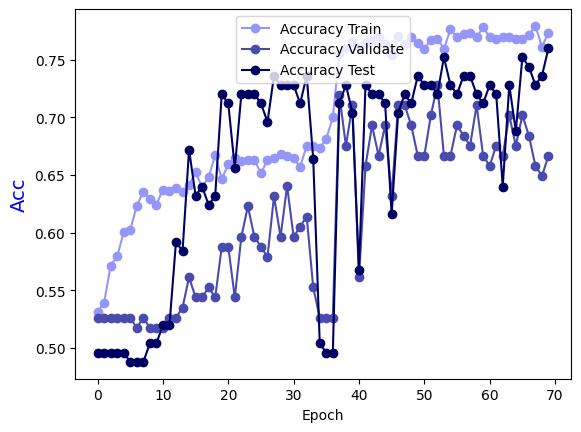

The file beside this chart, header and first rows:
Epoch, Accuracy Train, Accuracy Validate, Accuracy Test
0.0, 0.5315, 0.5263, 0.496
1.0, 0.5395, 0.5263, 0.496
2.0, 0.5714, 0.5263, 0.496
3.0, 0.5794, 0.5263, 0.496
4.0, 0.6004, 0.5263, 0.496
5.0, 0.6024, 0.5263, 0.488
6.0, 0.6234, 0.5175, 0.488
7.0, 0.6354, 0.5263, 0.488
8.0, 0.6294, 0.5175, 0.504
9.0, 0.6244, 0.5175, 0.504
10.0, 0.6374, 0.5175, 0.52
11.0, 0.6364, 0.5263, 0.52
12.0, 0.6384, 0.5263, 0.592
13.0, 0.6354, 0.5351, 0.584
14.0, 0.6414, 0.5614, 0.672
15.0, 0.6523, 0.5439, 0.632
16.0, 0.6394, 0.5439, 0.64
17.0, 0.6484, 0.5526, 0.624
18.0, 0.6673, 0.5439, 0.632
19.0, 0.6464, 0.5877, 0.72
20.0, 0.6593, 0.5877, 0.712
21.0, 0.6643, 0.5439, 0.656
22.0, 0.6623, 0.5965, 0.72
23.0, 0.6633, 0.6228, 0.72
24.0, 0.6633, 0.5965, 0.72
25.0, 0.6513, 0.5877, 0.712
26.0, 0.6633, 0.5789, 0.696
27.0, 0.6643, 0.6316, 0.736
28.0, 0.6683, 0.5965, 0.728
29.0, 0.6663, 0.6404, 0.728
30.0, 0.6643, 0.5965, 0.728
31.0, 0.6573, 0.6053, 0.712
32.0, 0.6753, 0.614, 0.736
33.0, 0.6753, 0.5526, 0.664
34.0, 0.6733, 0.5263, 0.504
35.0, 0.6813, 0.5263, 0.496
36.0, 0.7003, 0.5263, 0.496
37.0, 0.7552, 0.7193, 0.712
38.0, 0.7602, 0.6754, 0.728
39.0, 0.7652, 0.7105, 0.704
40.0, 0.7612, 0.5614, 0.568
41.0, 0.7642, 0.6579, 0.728
42.0, 0.7672, 0.693, 0.72
43.0, 0.7692, 0.6667, 0.72
44.0, 0.7632, 0.693, 0.712
45.0, 0.7542, 0.6316, 0.616
46.0, 0.7702, 0.7105, 0.704
47.0, 0.7632, 0.7105, 0.72
48.0, 0.7692, 0.693, 0.712
49.0, 0.7642, 0.6667, 0.736
50.0, 0.7592, 0.6667, 0.728
51.0, 0.7672, 0.7018, 0.728
52.0, 0.7682, 0.7281, 0.72
53.0, 0.7592, 0.6667, 0.752
54.0, 0.7762, 0.6667, 0.728
55.0, 0.7692, 0.693, 0.72
56.0, 0.7722, 0.6842, 0.736
57.0, 0.7732, 0.6754, 0.736
58.0, 0.7692, 0.7105, 0.72
59.0, 0.7782, 0.6667, 0.712
... 10 more rows
